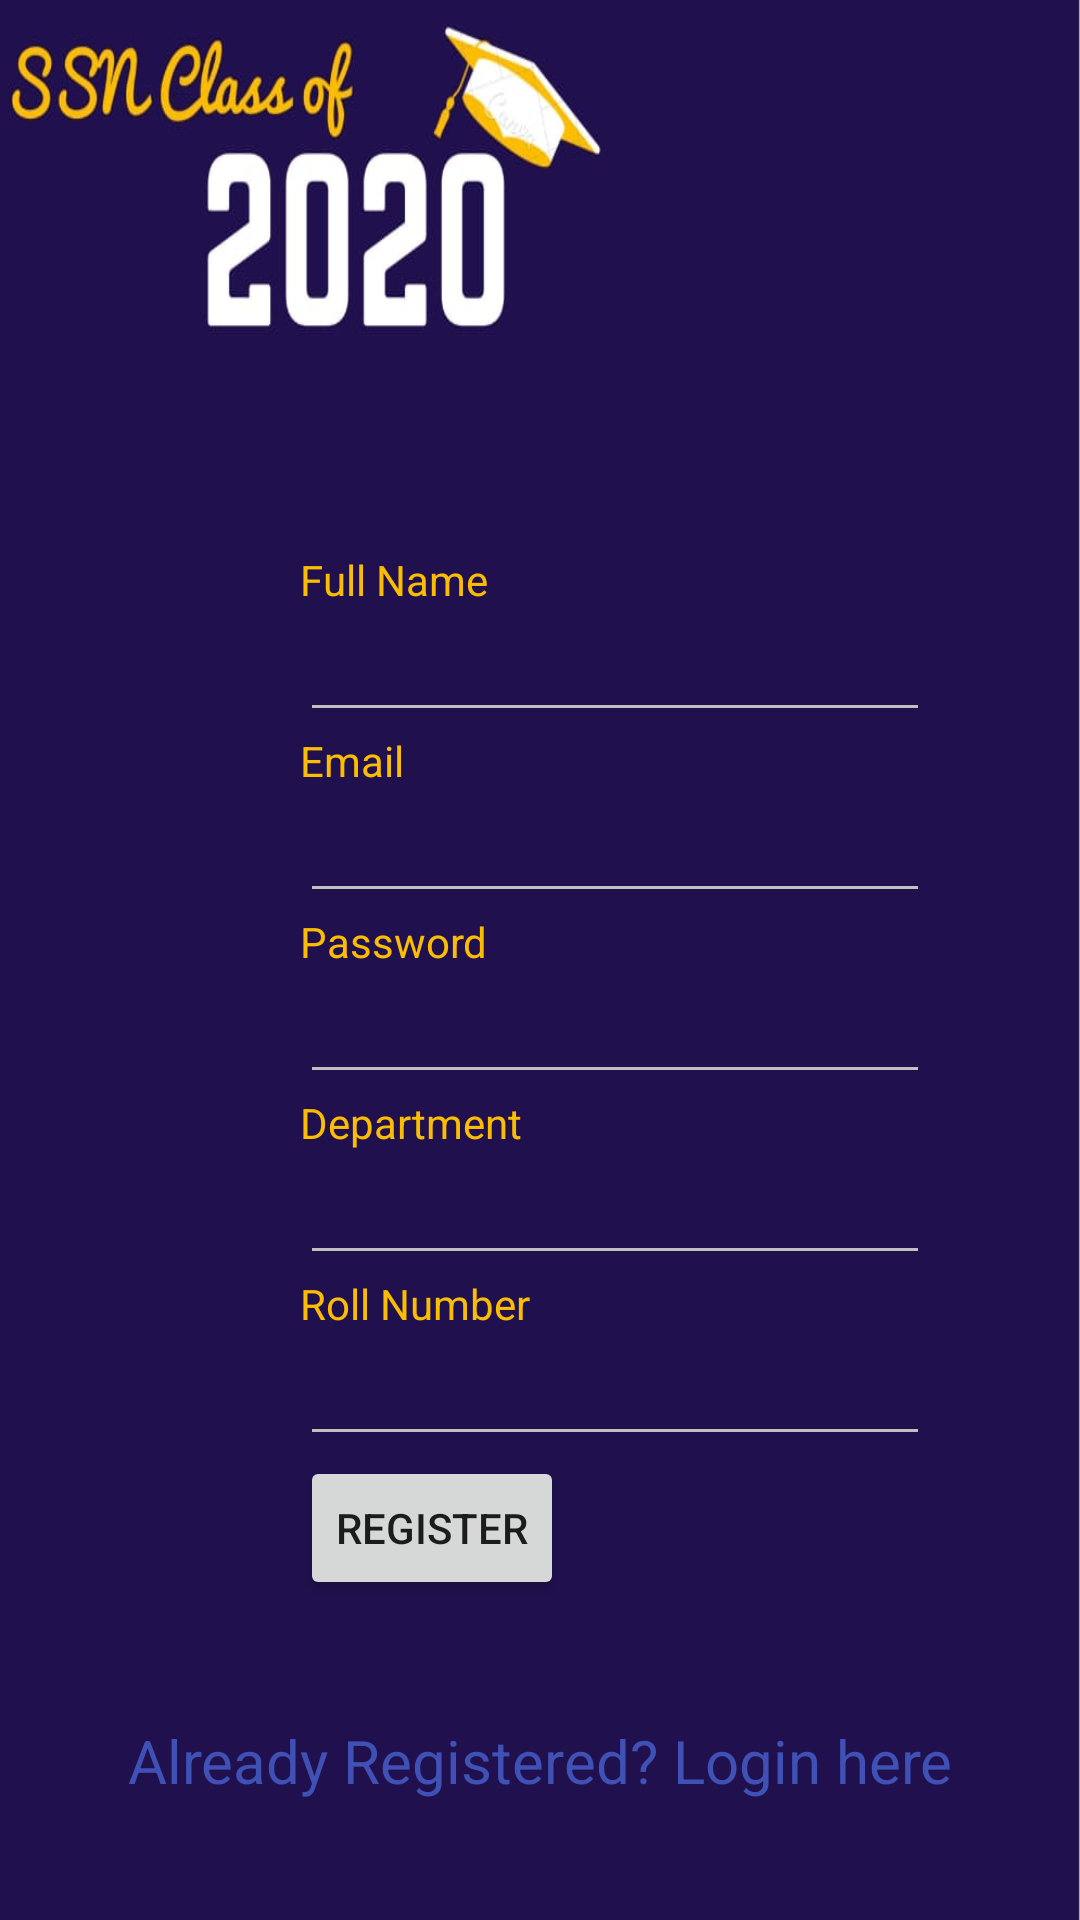

Produce the Android XML layout that renders to this screen, including the resource entries it uses.
<!-- AndroidManifest.xml: application theme AppTheme -->
<!-- res/layout/registrationxml.xml -->
<?xml version="1.0" encoding="utf-8"?>
<LinearLayout xmlns:android="http://schemas.android.com/apk/res/android"
    android:orientation="vertical" android:layout_width="match_parent"
    android:layout_height="match_parent"
    android:background="@drawable/reg2">
    <TextView
        android:id="@+id/loginscrn"
        android:layout_width="wrap_content"
        android:layout_height="wrap_content"
        android:layout_marginTop="120dp"
        android:layout_marginBottom="30dp"
        android:text=""
        android:textSize="25dp"
        android:textStyle="bold"
        android:layout_gravity="center"/>
    <TextView
        android:textColor="#fbbd02"
        android:id="@+id/fullName"
        android:layout_width="wrap_content"
        android:layout_height="wrap_content"
        android:text="Full Name"
        android:layout_marginLeft="100dp" />
    <EditText
        android:id="@+id/txtFn"
        android:textColor="#FFFFFF"
        android:layout_width="wrap_content"
        android:layout_height="wrap_content"
        android:layout_marginLeft="100dp"
        android:ems="10"
        android:theme="@style/myEditTextStyle"/>
    <TextView
        android:textColor="#fbbd02"
        android:id="@+id/secTxt"
        android:layout_width="wrap_content"
        android:layout_height="wrap_content"
        android:text="Email"
        android:layout_marginLeft="100dp" />
    <EditText
        android:theme="@style/myEditTextStyle"
        android:id="@+id/txtEmail"
        android:textColor="#FFFFFF"
        android:layout_width="wrap_content"
        android:layout_height="wrap_content"
        android:layout_marginLeft="100dp"
        android:ems="10" />
    <TextView
        android:textColor="#fbbd02"
        android:id="@+id/thirdTxt"
        android:layout_width="wrap_content"
        android:layout_height="wrap_content"
        android:text="Password"
        android:layout_marginLeft="100dp" />
    <EditText
        android:theme="@style/myEditTextStyle"
        android:id="@+id/txtPwd"
        android:textColor="#FFFFFF"
        android:layout_width="wrap_content"
        android:layout_height="wrap_content"
        android:layout_marginLeft="100dp"
        android:inputType="textPassword"
        android:ems="10" />
    <TextView
        android:textColor="#fbbd02"
        android:id="@+id/dept"
        android:layout_width="wrap_content"
        android:layout_height="wrap_content"
        android:text="Department"
        android:layout_marginLeft="100dp" />
    <EditText
        android:theme="@style/myEditTextStyle"
        android:id="@+id/txtDept"
        android:textColor="#FFFFFF"
        android:layout_width="wrap_content"
        android:layout_height="wrap_content"
        android:layout_marginLeft="100dp"
        android:ems="10" />
    <TextView
        android:textColor="#fbbd02"
        android:id="@+id/rollNo"
        android:layout_width="wrap_content"
        android:layout_height="wrap_content"
        android:text="Roll Number"
        android:layout_marginLeft="100dp" />
    <EditText
        android:theme="@style/myEditTextStyle"
        android:id="@+id/txtRollNo"
        android:textColor="#FFFFFF"
        android:layout_width="wrap_content"
        android:layout_height="wrap_content"
        android:layout_marginLeft="100dp"
        android:ems="10" />
    <Button
        android:id="@+id/btnLogin"
        android:layout_width="wrap_content"
        android:layout_height="wrap_content"
        android:layout_marginLeft="100dp"
        android:text="Register" />
    <TextView android:id="@+id/lnkLogin"
        android:layout_width="match_parent"
        android:layout_height="wrap_content"
        android:layout_marginTop="40dp"
        android:text="Already Registered? Login here"
        android:gravity="center"
        android:textSize="20dp"
        android:textColor="#3F51B5"
        android:onClick="test"/>
</LinearLayout>
<!-- resources referenced by this layout -->
<resources>
  <!-- drawable reg2: png bitmap (drawable, 28277 bytes) -->
  <style name="myEditTextStyle" parent="Widget.AppCompat.EditText">
          <item name="colorControlNormal">#C0C0C0</item>
          <item name="colorControlActivated">#FFFFFF</item>
      </style>
  <style name="AppTheme" parent="Theme.AppCompat.Light.DarkActionBar">
          
          <item name="colorPrimary">@color/colorPrimary</item>
          <item name="colorPrimaryDark">@color/colorPrimaryDark</item>
          <item name="colorAccent">@color/colorAccent</item>
      </style>
  <!-- not gathered from this repository: default colours our renderer supplied (Android Studio template values) -->
  <color name="colorPrimary">#FF6200EE</color>
  <color name="colorPrimaryDark">#FF3700B3</color>
  <color name="colorAccent">#FF03DAC5</color>
</resources>
